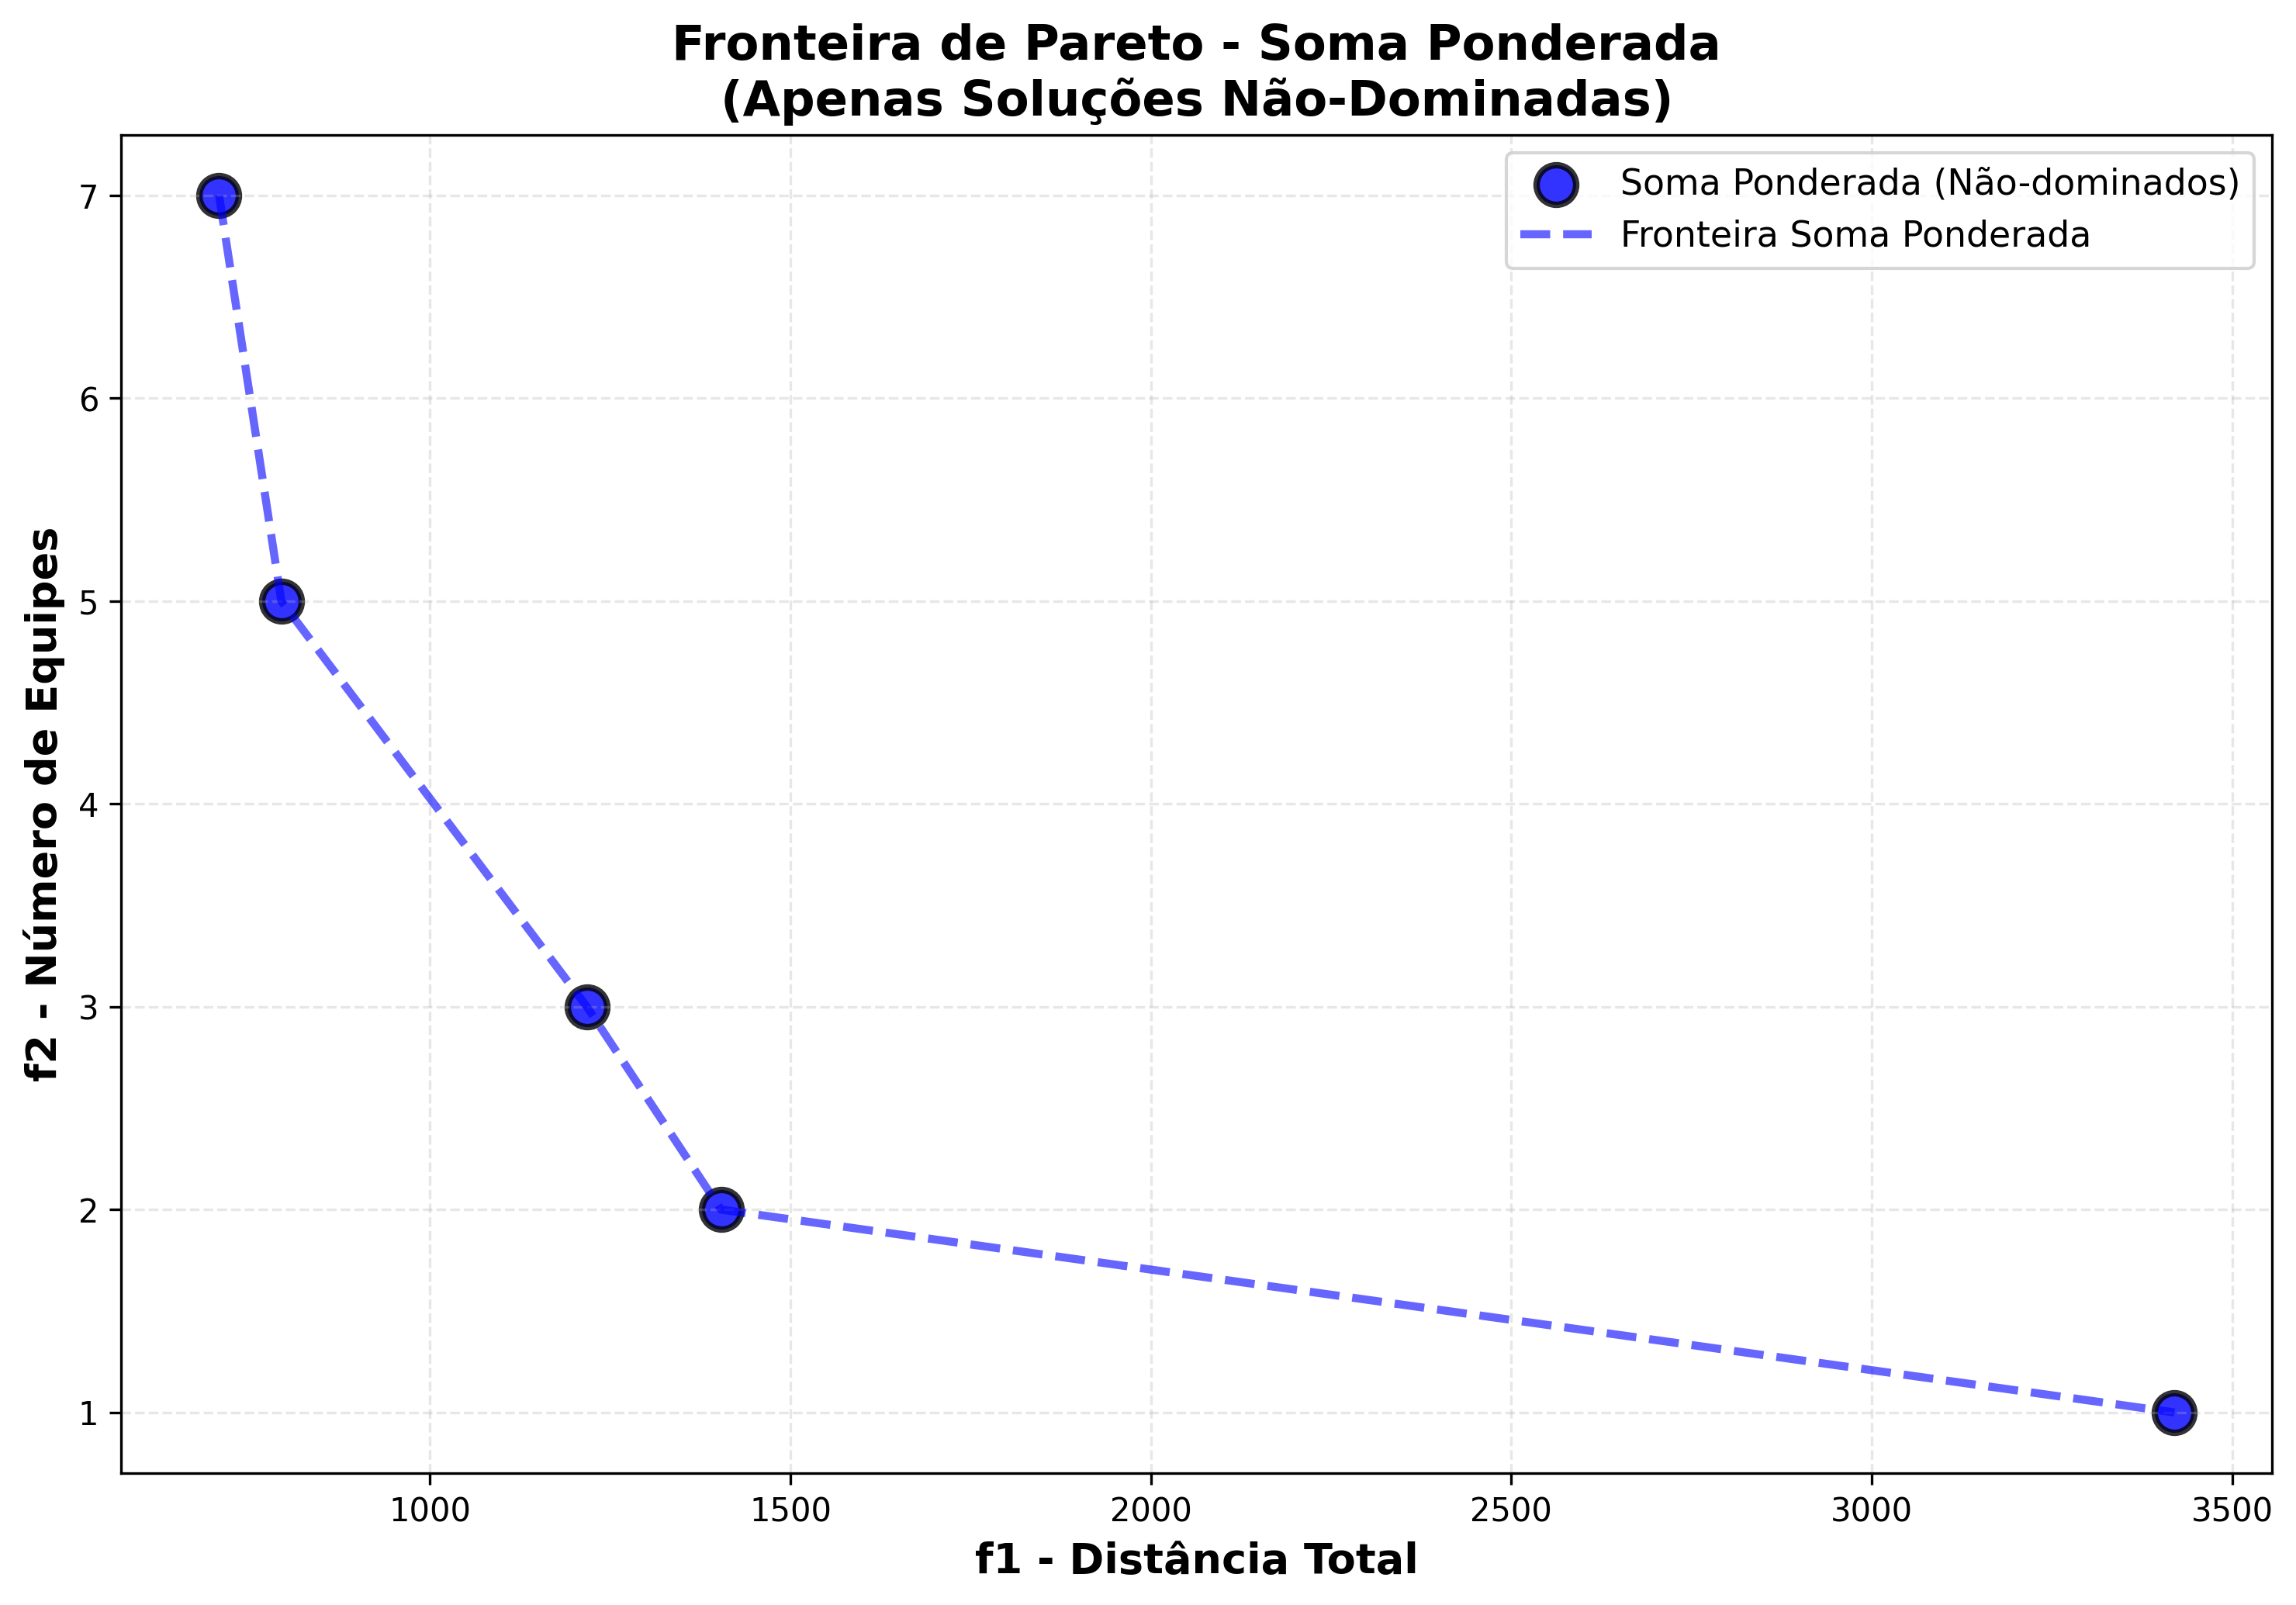

Data behind this chart, as committed beside it:
solucao; f1_distancia; f2_equipes; peso_w1; peso_w2
1; 707,4068790880001; 7; 0,9285714285714285; 0,07142857142857151
2; 793,7275283249999; 5; 0,42857142857142855; 0,5714285714285714
3; 1217,6089577869998; 3; 0,14285714285714285; 0,8571428571428572
4; 1403,6418787910002; 2; 0,07142857142857142; 0,9285714285714286
5; 3419,905168393001; 1; 0,0; 1,0
